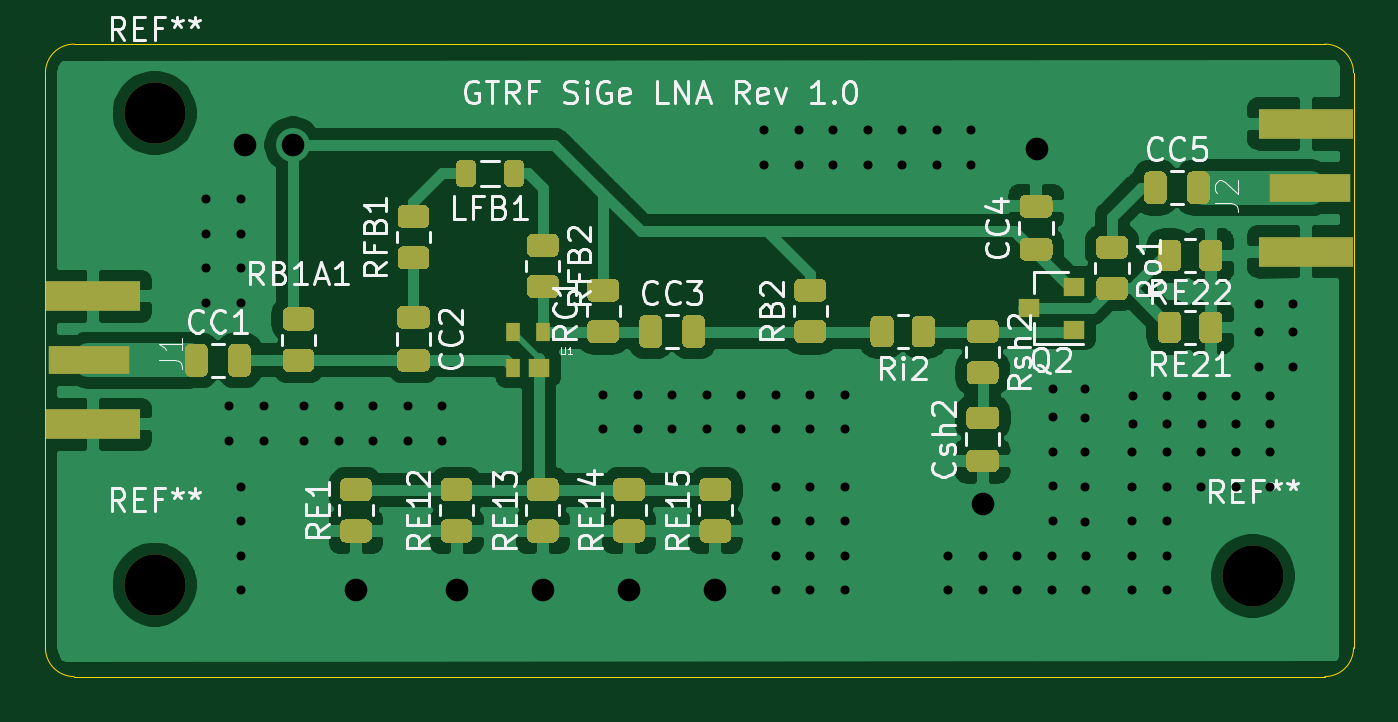
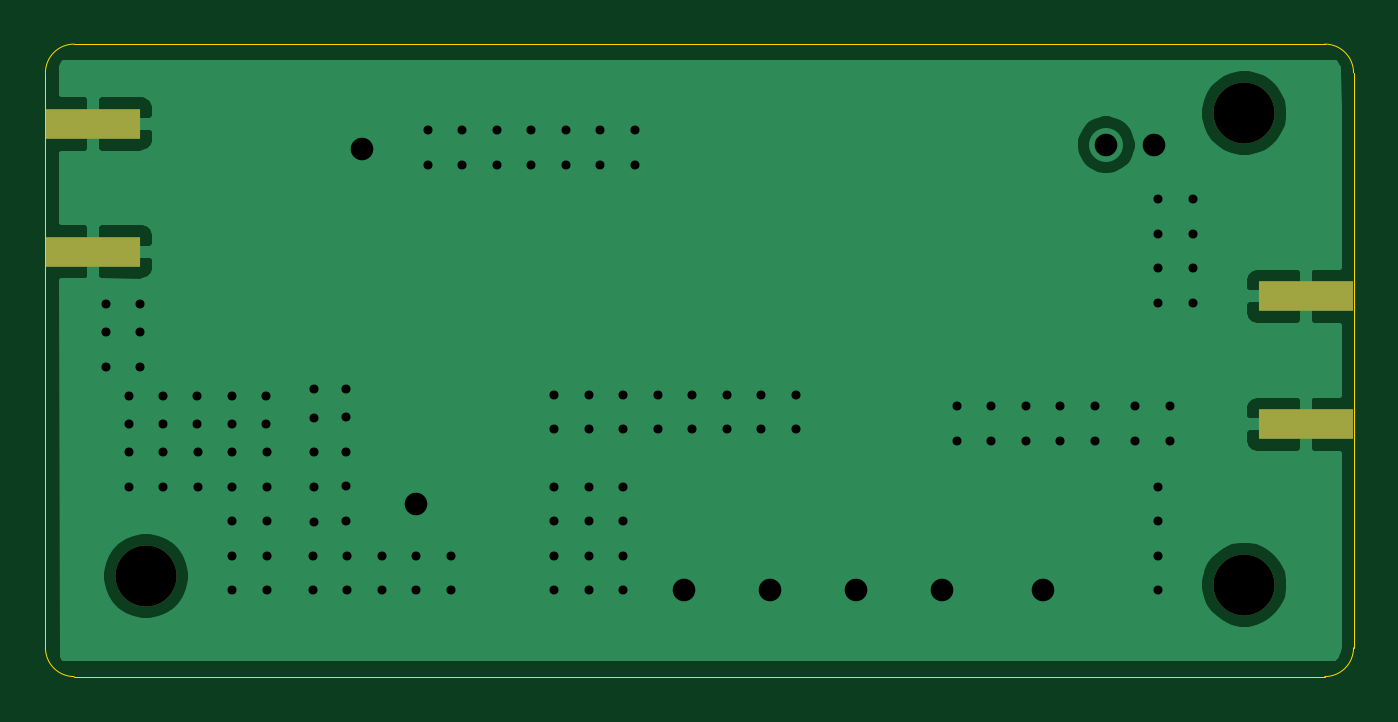
Circuit board: 11 layer files. Board 57.8 x 27.9 mm.
- bottom_copper: LNA_1-B_Cu.gbr (20497 bytes)
- bottom_mask: LNA_1-B_Mask.gbr (813 bytes)
- paste: LNA_1-B_Paste.gbr (621 bytes)
- bottom_silk: LNA_1-B_SilkS.gbr (457 bytes)
- outline: LNA_1-Edge_Cuts.gbr (980 bytes)
- top_copper: LNA_1-F_Cu.gbr (88840 bytes)
- top_mask: LNA_1-F_Mask.gbr (16358 bytes)
- paste: LNA_1-F_Paste.gbr (16166 bytes)
- top_silk: LNA_1-F_SilkS.gbr (34859 bytes)
- drill: LNA_1-NPTH.drl (318 bytes)
- drill: LNA_1-PTH.drl (1913 bytes)

=== bottom_copper: LNA_1-B_Cu.gbr (20497 bytes, source omitted) ===
=== bottom_mask: LNA_1-B_Mask.gbr ===
%TF.GenerationSoftware,KiCad,Pcbnew,(5.1.9)-1*%
%TF.CreationDate,2021-01-25T16:28:16-05:00*%
%TF.ProjectId,LNA_1,4c4e415f-312e-46b6-9963-61645f706362,rev?*%
%TF.SameCoordinates,Original*%
%TF.FileFunction,Soldermask,Bot*%
%TF.FilePolarity,Negative*%
%FSLAX46Y46*%
G04 Gerber Fmt 4.6, Leading zero omitted, Abs format (unit mm)*
G04 Created by KiCad (PCBNEW (5.1.9)-1) date 2021-01-25 16:28:16*
%MOMM*%
%LPD*%
G01*
G04 APERTURE LIST*
%ADD10C,2.700000*%
%ADD11R,4.200000X1.350000*%
G04 APERTURE END LIST*
D10*
%TO.C,REF\u002A\u002A*%
X86106000Y-78486000D03*
%TD*%
%TO.C,REF\u002A\u002A*%
X134620000Y-78105000D03*
%TD*%
%TO.C,REF\u002A\u002A*%
X86106000Y-57658000D03*
%TD*%
D11*
%TO.C,J1*%
X83385000Y-65755000D03*
X83385000Y-71405000D03*
%TD*%
%TO.C,J2*%
X136960000Y-58135000D03*
X136960000Y-63785000D03*
%TD*%
M02*

=== paste: LNA_1-B_Paste.gbr ===
%TF.GenerationSoftware,KiCad,Pcbnew,(5.1.9)-1*%
%TF.CreationDate,2021-01-25T16:28:16-05:00*%
%TF.ProjectId,LNA_1,4c4e415f-312e-46b6-9963-61645f706362,rev?*%
%TF.SameCoordinates,Original*%
%TF.FileFunction,Paste,Bot*%
%TF.FilePolarity,Positive*%
%FSLAX46Y46*%
G04 Gerber Fmt 4.6, Leading zero omitted, Abs format (unit mm)*
G04 Created by KiCad (PCBNEW (5.1.9)-1) date 2021-01-25 16:28:16*
%MOMM*%
%LPD*%
G01*
G04 APERTURE LIST*
%ADD10R,4.200000X1.350000*%
G04 APERTURE END LIST*
D10*
%TO.C,J1*%
X83385000Y-65755000D03*
X83385000Y-71405000D03*
%TD*%
%TO.C,J2*%
X136960000Y-58135000D03*
X136960000Y-63785000D03*
%TD*%
M02*

=== bottom_silk: LNA_1-B_SilkS.gbr ===
%TF.GenerationSoftware,KiCad,Pcbnew,(5.1.9)-1*%
%TF.CreationDate,2021-01-25T16:28:16-05:00*%
%TF.ProjectId,LNA_1,4c4e415f-312e-46b6-9963-61645f706362,rev?*%
%TF.SameCoordinates,Original*%
%TF.FileFunction,Legend,Bot*%
%TF.FilePolarity,Positive*%
%FSLAX46Y46*%
G04 Gerber Fmt 4.6, Leading zero omitted, Abs format (unit mm)*
G04 Created by KiCad (PCBNEW (5.1.9)-1) date 2021-01-25 16:28:16*
%MOMM*%
%LPD*%
G01*
G04 APERTURE LIST*
G04 APERTURE END LIST*
M02*

=== outline: LNA_1-Edge_Cuts.gbr ===
%TF.GenerationSoftware,KiCad,Pcbnew,(5.1.9)-1*%
%TF.CreationDate,2021-01-25T16:28:16-05:00*%
%TF.ProjectId,LNA_1,4c4e415f-312e-46b6-9963-61645f706362,rev?*%
%TF.SameCoordinates,Original*%
%TF.FileFunction,Profile,NP*%
%FSLAX46Y46*%
G04 Gerber Fmt 4.6, Leading zero omitted, Abs format (unit mm)*
G04 Created by KiCad (PCBNEW (5.1.9)-1) date 2021-01-25 16:28:16*
%MOMM*%
%LPD*%
G01*
G04 APERTURE LIST*
%TA.AperFunction,Profile*%
%ADD10C,0.050000*%
%TD*%
G04 APERTURE END LIST*
D10*
X82550000Y-82550000D02*
X137795000Y-82550000D01*
X81280000Y-55880000D02*
X81280000Y-81280000D01*
X137795000Y-54610000D02*
X82550000Y-54610000D01*
X139065000Y-81280000D02*
X139065000Y-55880000D01*
X139065000Y-81280000D02*
G75*
G02*
X137795000Y-82550000I-1270000J0D01*
G01*
X82550000Y-82550000D02*
G75*
G02*
X81280000Y-81280000I0J1270000D01*
G01*
X81280000Y-55880000D02*
G75*
G02*
X82550000Y-54610000I1270000J0D01*
G01*
X137795000Y-54610000D02*
G75*
G02*
X139065000Y-55880000I0J-1270000D01*
G01*
M02*

=== top_copper: LNA_1-F_Cu.gbr (88840 bytes, source omitted) ===
=== top_mask: LNA_1-F_Mask.gbr (16358 bytes, source omitted) ===
=== paste: LNA_1-F_Paste.gbr (16166 bytes, source omitted) ===
=== top_silk: LNA_1-F_SilkS.gbr (34859 bytes, source omitted) ===
=== drill: LNA_1-NPTH.drl ===
M48
; DRILL file {KiCad (5.1.9)-1} date 01/25/21 16:28:19
; FORMAT={-:-/ absolute / inch / decimal}
; #@! TF.CreationDate,2021-01-25T16:28:19-05:00
; #@! TF.GenerationSoftware,Kicad,Pcbnew,(5.1.9)-1
; #@! TF.FileFunction,NonPlated,1,2,NPTH
FMAT,2
INCH
T1C0.1063
%
G90
G05
T1
X3.39Y-2.27
X3.39Y-3.09
X5.3Y-3.075
T0
M30

=== drill: LNA_1-PTH.drl ===
M48
; DRILL file {KiCad (5.1.9)-1} date 01/25/21 16:28:19
; FORMAT={-:-/ absolute / inch / decimal}
; #@! TF.CreationDate,2021-01-25T16:28:19-05:00
; #@! TF.GenerationSoftware,Kicad,Pcbnew,(5.1.9)-1
; #@! TF.FileFunction,Plated,1,2,PTH
FMAT,2
INCH
T1C0.0157
T2C0.0394
%
G90
G05
T1
X3.48Y-2.42
X3.48Y-2.48
X3.48Y-2.54
X3.48Y-2.6
X3.52Y-2.78
X3.52Y-2.84
X3.54Y-2.42
X3.54Y-2.48
X3.54Y-2.54
X3.54Y-2.6
X3.54Y-2.92
X3.54Y-2.98
X3.54Y-3.04
X3.54Y-3.1
X3.58Y-2.78
X3.58Y-2.84
X3.65Y-2.78
X3.65Y-2.84
X3.71Y-2.78
X3.71Y-2.84
X3.77Y-2.78
X3.77Y-2.84
X3.83Y-2.78
X3.83Y-2.84
X3.89Y-2.78
X3.89Y-2.84
X4.17Y-2.76
X4.17Y-2.82
X4.23Y-2.76
X4.23Y-2.82
X4.29Y-2.76
X4.29Y-2.82
X4.35Y-2.76
X4.35Y-2.82
X4.41Y-2.76
X4.41Y-2.82
X4.45Y-2.3
X4.45Y-2.36
X4.47Y-2.76
X4.47Y-2.82
X4.47Y-2.92
X4.47Y-2.98
X4.47Y-3.04
X4.47Y-3.1
X4.51Y-2.3
X4.51Y-2.36
X4.53Y-2.76
X4.53Y-2.82
X4.53Y-2.92
X4.53Y-2.98
X4.53Y-3.04
X4.53Y-3.1
X4.57Y-2.3
X4.57Y-2.36
X4.59Y-2.76
X4.59Y-2.82
X4.59Y-2.92
X4.59Y-2.98
X4.59Y-3.04
X4.59Y-3.1
X4.63Y-2.3
X4.63Y-2.36
X4.69Y-2.3
X4.69Y-2.36
X4.75Y-2.3
X4.75Y-2.36
X4.77Y-3.04
X4.77Y-3.1
X4.81Y-2.3
X4.81Y-2.36
X4.83Y-3.04
X4.83Y-3.1
X4.89Y-3.04
X4.89Y-3.1
X4.95Y-3.04
X4.95Y-3.1
X4.9515Y-2.7494
X4.9515Y-2.7994
X4.9515Y-2.8594
X4.9515Y-2.9194
X4.9515Y-2.9794
X5.0085Y-2.7506
X5.0085Y-2.8
X5.0085Y-2.86
X5.0085Y-2.92
X5.0085Y-2.9806
X5.01Y-3.04
X5.01Y-3.1
X5.09Y-2.86
X5.09Y-2.92
X5.09Y-2.98
X5.09Y-3.04
X5.09Y-3.1
X5.0906Y-2.7615
X5.0906Y-2.8115
X5.15Y-2.86
X5.15Y-2.92
X5.15Y-2.98
X5.15Y-3.04
X5.15Y-3.1
X5.1506Y-2.7615
X5.1506Y-2.8115
X5.21Y-2.86
X5.21Y-2.92
X5.2106Y-2.7615
X5.2106Y-2.8115
X5.27Y-2.86
X5.27Y-2.92
X5.2706Y-2.7615
X5.2706Y-2.8115
X5.3106Y-2.6015
X5.3106Y-2.6515
X5.3106Y-2.7115
X5.33Y-2.7615
X5.33Y-2.8115
X5.33Y-2.86
X5.33Y-2.92
X5.37Y-2.6015
X5.37Y-2.6515
X5.37Y-2.7115
T2
X3.5475Y-2.325
X3.63Y-2.325
X3.74Y-3.1
X3.915Y-3.1
X4.065Y-3.1
X4.215Y-3.1
X4.365Y-3.1
X4.83Y-2.95
X4.9245Y-2.3331
T0
M30
